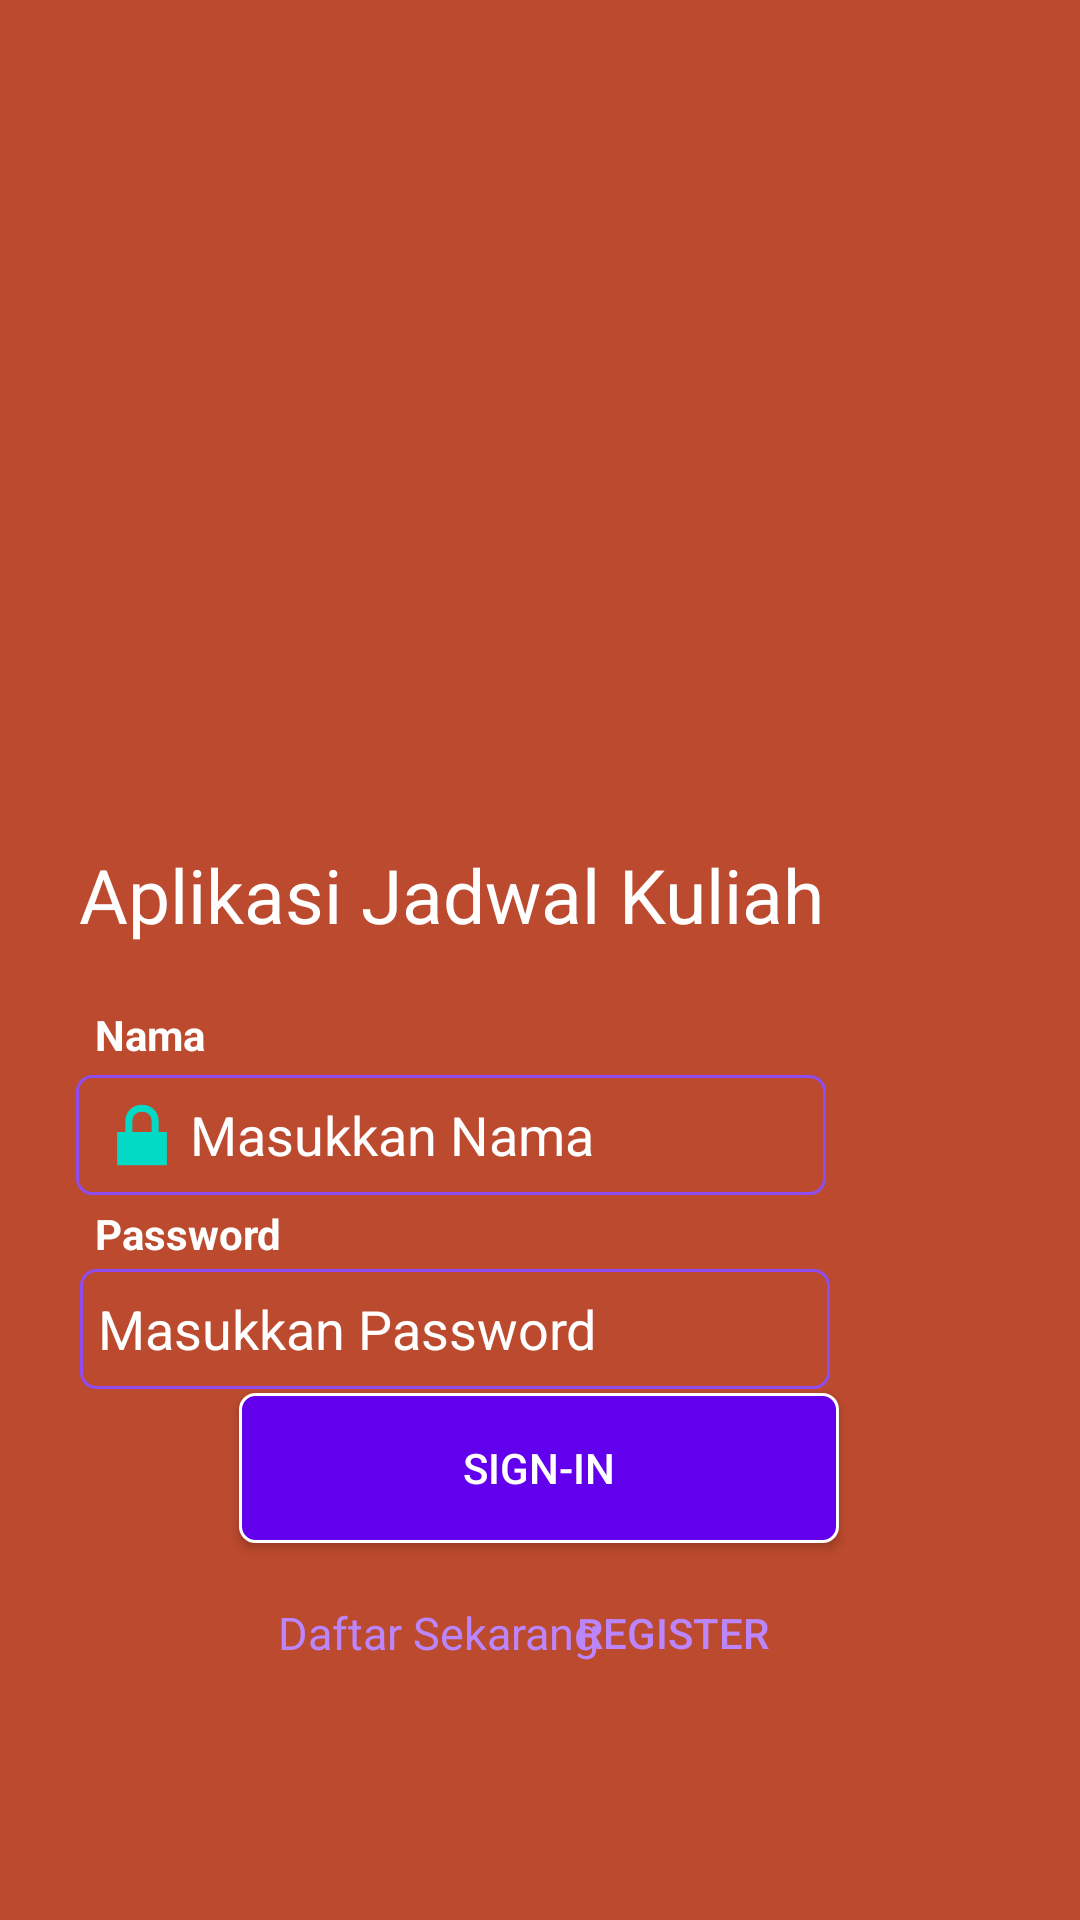

Reconstruct the res/layout file that produces this screen, plus the resources it refers to.
<!-- AndroidManifest.xml: application theme Theme.JadwalKuliahApp -->
<!-- res/layout/activity_main.xml -->
<?xml version="1.0" encoding="utf-8"?>
<androidx.constraintlayout.widget.ConstraintLayout xmlns:android="http://schemas.android.com/apk/res/android"
    xmlns:app="http://schemas.android.com/apk/res-auto"
    xmlns:tools="http://schemas.android.com/tools"
    android:layout_width="match_parent"
    android:layout_height="match_parent"
    android:background="@color/warna1"
    tools:context=".MainActivity">

    <TextView
        android:id="@+id/textView"
        android:layout_width="420dp"
        android:layout_height="40dp"
        android:gravity="center"
        android:text="@string/var1"
        android:textColor="@color/white"
        android:textSize="25dp"
        app:layout_constraintBottom_toBottomOf="parent"
        app:layout_constraintEnd_toEndOf="parent"
        app:layout_constraintHorizontal_bias="0.555"
        app:layout_constraintLeft_toLeftOf="parent"
        app:layout_constraintRight_toRightOf="parent"
        app:layout_constraintTop_toTopOf="parent"
        app:layout_constraintVertical_bias="0.464" />

    <ImageView
        android:id="@+id/imageView"
        android:layout_width="180dp"
        android:layout_height="250dp"
        app:layout_constraintBottom_toBottomOf="parent"
        app:layout_constraintEnd_toEndOf="parent"
        app:layout_constraintHorizontal_bias="0.471"
        app:layout_constraintStart_toStartOf="parent"
        app:layout_constraintTop_toTopOf="parent"
        app:layout_constraintVertical_bias="0.0"
        app:srcCompat="@drawable/schedule" />

    <Button
        android:id="@+id/button"
        android:layout_width="200dp"
        android:layout_height="50dp"
        android:gravity="center"
        android:text="@string/tData"
        android:textColor="@color/white"
        android:background="@drawable/shapes"
        app:layout_constraintBottom_toBottomOf="parent"
        app:layout_constraintEnd_toEndOf="parent"
        app:layout_constraintHorizontal_bias="0.497"
        app:layout_constraintStart_toStartOf="parent"
        app:layout_constraintTop_toTopOf="parent"
        app:layout_constraintVertical_bias="0.787" />

    <TextView
        android:id="@+id/textView2"
        android:layout_width="wrap_content"
        android:layout_height="wrap_content"
        android:text="@string/tLogin"
        android:textColor="@color/white"
        android:textSize="14dp"
        android:textStyle="bold"
        app:layout_constraintBottom_toBottomOf="parent"
        app:layout_constraintEnd_toEndOf="parent"
        app:layout_constraintHorizontal_bias="0.098"
        app:layout_constraintStart_toStartOf="parent"
        app:layout_constraintTop_toTopOf="parent"
        app:layout_constraintVertical_bias="0.54" />

    <EditText
        android:id="@+id/name"
        android:layout_width="250dp"
        android:layout_height="40dp"
        android:background="@drawable/shapeees"
        android:drawableLeft="@android:drawable/ic_lock_lock"
        android:ems="10"
        android:hint="@string/tEmail"
        android:inputType="textPersonName"
        android:textColor="@color/white"
        android:textColorHint="@color/white"
        app:layout_constraintBottom_toBottomOf="parent"
        app:layout_constraintEnd_toEndOf="parent"
        app:layout_constraintHorizontal_bias="0.229"
        app:layout_constraintStart_toStartOf="parent"
        app:layout_constraintTop_toTopOf="parent"
        app:layout_constraintVertical_bias="0.597"
        tools:ignore="TouchTargetSizeCheck" />

    <TextView
        android:id="@+id/textView3"
        android:layout_width="wrap_content"
        android:layout_height="wrap_content"
        android:text="@string/tPassword"
        android:textColor="@color/white"
        android:textSize="14dp"
        android:textStyle="bold"
        app:layout_constraintBottom_toBottomOf="parent"
        app:layout_constraintEnd_toEndOf="parent"
        app:layout_constraintHorizontal_bias="0.106"
        app:layout_constraintStart_toStartOf="parent"
        app:layout_constraintTop_toTopOf="parent"
        app:layout_constraintVertical_bias="0.647" />

    <EditText
        android:id="@+id/Pass"
        android:layout_width="250dp"
        android:layout_height="40dp"
        android:ems="10"
        android:inputType="textPassword"
        android:hint="@string/bsignin"
        android:textColorHint="@color/white"
        android:textColor="@color/white"
        android:background="@drawable/shapeees"
        app:layout_constraintBottom_toBottomOf="parent"
        app:layout_constraintEnd_toEndOf="parent"
        app:layout_constraintHorizontal_bias="0.243"
        app:layout_constraintStart_toStartOf="parent"
        app:layout_constraintTop_toTopOf="parent"
        app:layout_constraintVertical_bias="0.705"
        tools:ignore="TouchTargetSizeCheck" />

    <TextView
        android:id="@+id/textView4"
        android:layout_width="wrap_content"
        android:layout_height="wrap_content"
        android:text="@string/txmessage"
        android:textColor="@color/purple_200"
        android:textSize="15dp"
        app:layout_constraintBottom_toBottomOf="parent"
        app:layout_constraintEnd_toEndOf="parent"
        app:layout_constraintHorizontal_bias="0.367"
        app:layout_constraintStart_toStartOf="parent"
        app:layout_constraintTop_toTopOf="parent"
        app:layout_constraintVertical_bias="0.862" />

    <Button
        android:id="@+id/button2"
        style="@style/Widget.AppCompat.Button.Borderless"
        android:layout_width="wrap_content"
        android:layout_height="wrap_content"
        android:text="@string/txregister"
        android:textColor="@color/purple_200"
        app:layout_constraintBottom_toBottomOf="parent"
        app:layout_constraintEnd_toEndOf="parent"
        app:layout_constraintHorizontal_bias="0.663"
        app:layout_constraintStart_toStartOf="parent"
        app:layout_constraintTop_toTopOf="parent"
        app:layout_constraintVertical_bias="0.879" />

</androidx.constraintlayout.widget.ConstraintLayout>
<!-- resources referenced by this layout -->
<resources>
  <color name="purple_200">#FFBB86FC</color>
  <color name="warna1">#BC4A2E</color>
  <color name="white">#FFFFFFFF</color>
  <!-- drawable shapeees (drawable) -->
  <?xml version="1.0" encoding="utf-8"?>
  <shape xmlns:android="http://schemas.android.com/apk/res/android" >
      <stroke
          android:width="1dp"
          android:color="@color/ungu" />
  
      <solid android:color="@color/warna1" />
  
      <padding
          android:left="6dp"
          android:right="6dp"
          android:bottom="6dp"
          android:top="6dp" />
  
      <corners android:radius="5dp" />
  </shape>
  <!-- drawable shapes (drawable) -->
  <?xml version="1.0" encoding="utf-8"?>
  <shape xmlns:android="http://schemas.android.com/apk/res/android" >
      <stroke
          android:width="1dp"
          android:color="@color/white" />
  
      <solid android:color="@color/purple_500" />
  
      <padding
          android:left="1dp"
          android:right="1dp"
          android:bottom="1dp"
          android:top="1dp" />
  
      <corners android:radius="5dp" />
  </shape>
  <string name="bsignin">Masukkan Password</string>
  <string name="tData">Sign-in</string>
  <string name="tEmail">Masukkan Nama</string>
  <string name="tLogin">Nama</string>
  <string name="tPassword">Password</string>
  <string name="txmessage">Daftar Sekarang</string>
  <string name="txregister">Register</string>
  <string name="var1">Aplikasi Jadwal Kuliah</string>
  <style name="Theme.JadwalKuliahApp" parent="Theme.MaterialComponents.DayNight.DarkActionBar">
          
          <item name="colorPrimary">@color/purple_500</item>
          <item name="colorPrimaryVariant">@color/purple_700</item>
          <item name="colorOnPrimary">@color/white</item>
          
          <item name="colorSecondary">@color/teal_200</item>
          <item name="colorSecondaryVariant">@color/teal_700</item>
          <item name="colorOnSecondary">@color/black</item>
          
          <item name="android:statusBarColor" tools:targetApi="l">?attr/colorPrimaryVariant</item>
          
      </style>
  <color name="ungu">#8F4CEF</color>
  <color name="purple_500">#FF6200EE</color>
  <color name="purple_700">#FF3700B3</color>
  <color name="teal_200">#FF03DAC5</color>
  <color name="teal_700">#FF018786</color>
  <color name="black">#FF000000</color>
</resources>
